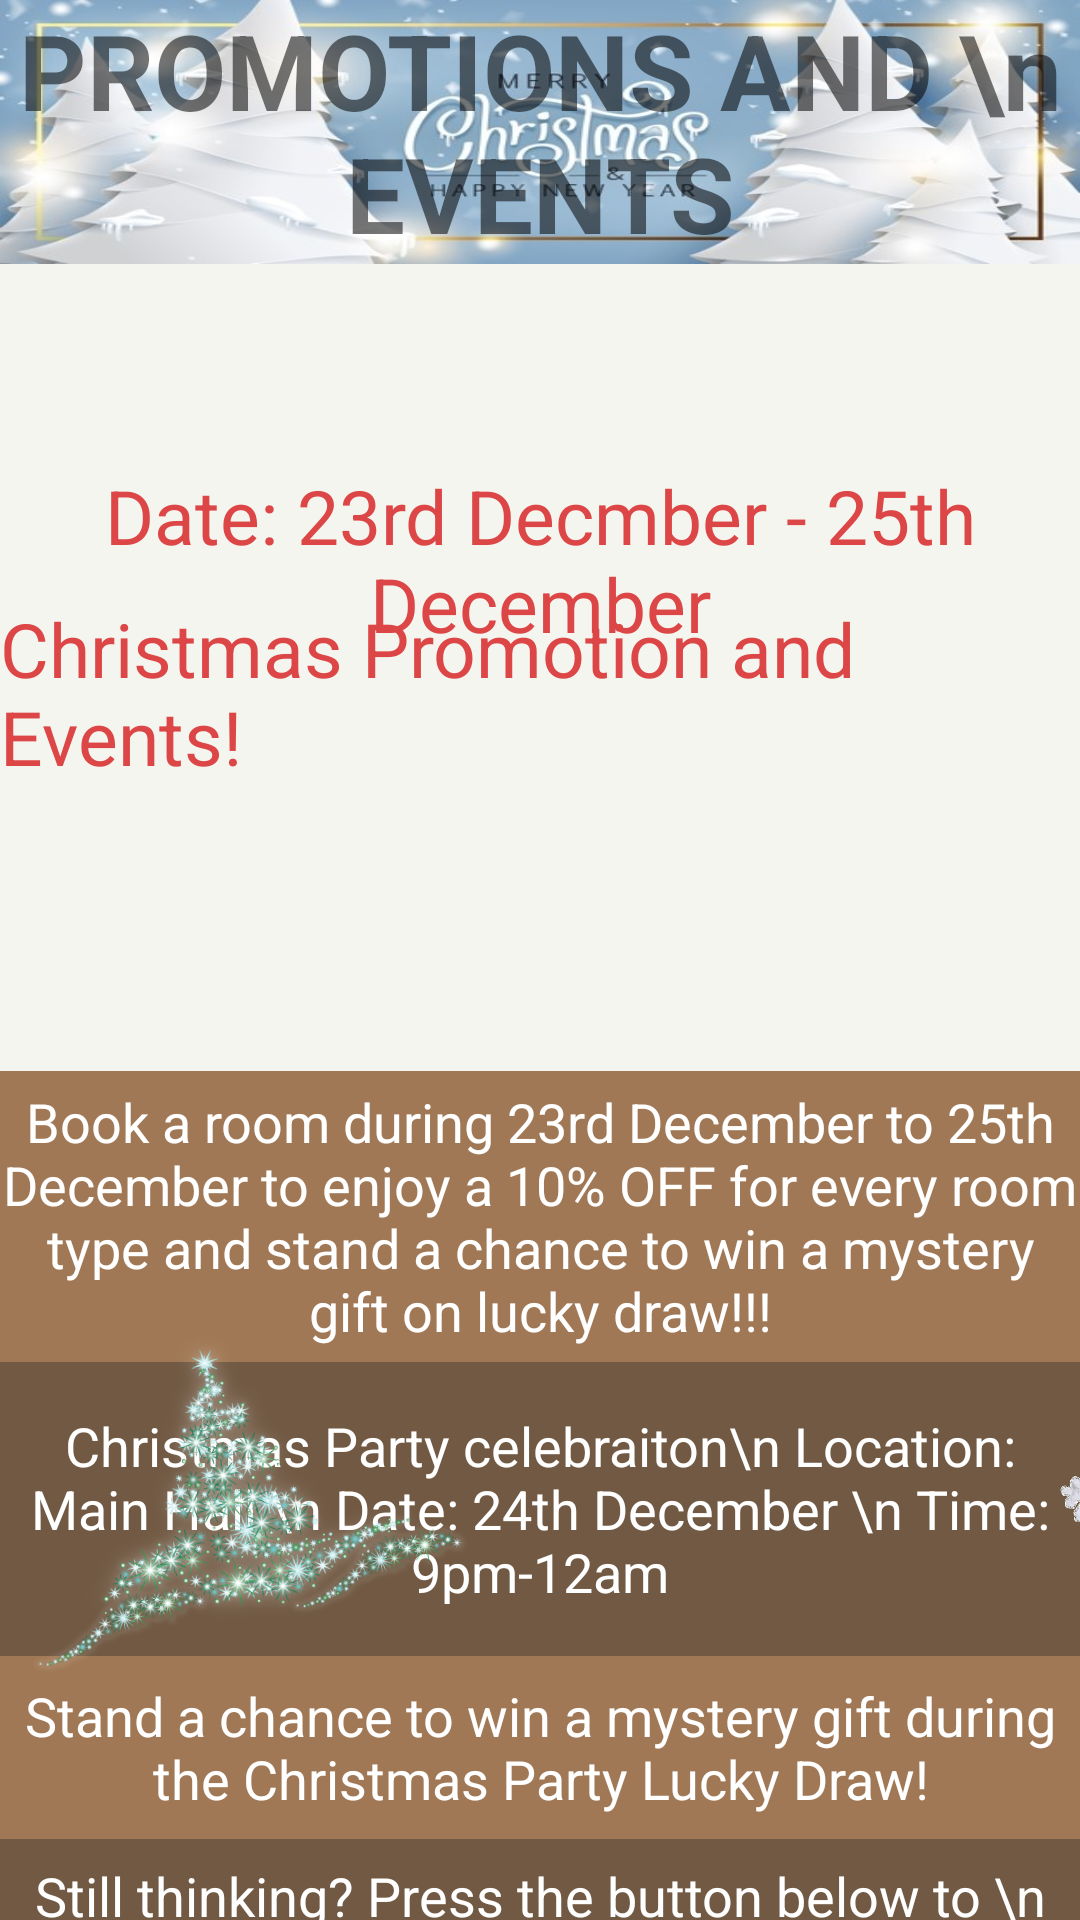

Produce the Android XML layout that renders to this screen, including the resource entries it uses.
<!-- AndroidManifest.xml: application theme Theme.Secret_Hotel -->
<!-- res/layout/activity_promotion_events.xml -->
<?xml version="1.0" encoding="utf-8"?>
<androidx.constraintlayout.widget.ConstraintLayout xmlns:android="http://schemas.android.com/apk/res/android"
    xmlns:app="http://schemas.android.com/apk/res-auto"
    xmlns:tools="http://schemas.android.com/tools"
    android:layout_width="match_parent"
    android:layout_height="match_parent"
    android:background="#F5F5EF"
    tools:context=".PromotionEvents">

    <TextView
        android:id="@+id/promoheader"
        android:layout_width="match_parent"
        android:layout_height="88dp"
        android:background="@drawable/headbanner"
        android:gravity="center"
        android:text="PROMOTIONS AND \n EVENTS"
        android:textAlignment="center"
        android:textSize="35dp"
        android:textStyle="bold"
        app:layout_constraintHorizontal_bias="0.0"
        app:layout_constraintLeft_toLeftOf="parent"
        app:layout_constraintRight_toRightOf="parent"
        app:layout_constraintTop_toTopOf="parent"
        tools:textColor="@color/black" />

    <ImageView
        android:id="@+id/imageView12"
        android:layout_width="match_parent"
        android:layout_height="269dp"
        android:layout_marginTop="88dp"
        android:scaleType="fitXY"
        app:layout_constraintEnd_toEndOf="parent"
        app:layout_constraintHorizontal_bias="0.0"
        app:layout_constraintStart_toStartOf="parent"
        app:layout_constraintTop_toTopOf="@+id/promoheader"
        app:srcCompat="@drawable/banner" />

    <TextView
        android:id="@+id/christmasdate"
        android:layout_width="wrap_content"
        android:layout_height="wrap_content"
        android:gravity="center"
        android:text="Date: 23rd Decmber - 25th December"
        android:textColor="#DC4646"
        android:textSize="25dp"
        app:layout_constraintBottom_toBottomOf="@+id/imageView12"
        app:layout_constraintEnd_toEndOf="parent"
        app:layout_constraintStart_toStartOf="parent"
        app:layout_constraintTop_toTopOf="@+id/promoheader"
        app:layout_constraintVertical_bias="0.527"
        tools:textStyle="bold" />

    <TextView
        android:id="@+id/christmastext"
        android:layout_width="wrap_content"
        android:layout_height="wrap_content"
        android:text="Christmas Promotion and Events!"
        android:textColor="#DC4646"
        android:textSize="25dp"
        app:layout_constraintBottom_toBottomOf="@+id/imageView12"
        app:layout_constraintEnd_toEndOf="parent"
        app:layout_constraintStart_toStartOf="parent"
        app:layout_constraintTop_toBottomOf="@+id/promoheader"
        app:layout_constraintVertical_bias="0.54"
        tools:textStyle="bold" />

    <LinearLayout
        android:id="@+id/linearLayout"
        android:layout_width="match_parent"
        android:layout_height="wrap_content"
        android:orientation="vertical"
        app:layout_constraintEnd_toEndOf="parent"
        app:layout_constraintStart_toStartOf="parent"
        app:layout_constraintTop_toBottomOf="@+id/imageView12">

        <TextView
            android:id="@+id/promotion"
            android:layout_width="match_parent"
            android:layout_height="97dp"
            android:background="#A07855"
            android:gravity="center"
            android:text="Book a room during 23rd December to 25th December to enjoy a 10% OFF for every room type and stand a chance to win a mystery gift on lucky draw!!!"
            android:textColor="#FFFFFF"
            android:textSize="18dp"
            tools:textStyle="bold" />

        <TextView
            android:id="@+id/event"
            android:layout_width="match_parent"
            android:layout_height="98dp"
            android:layout_marginTop="0dp"
            android:background="#715943"
            android:gravity="center"
            android:text="Christmas Party celebraiton\n Location: Main Hall \n Date: 24th December \n Time: 9pm-12am"
            android:textColor="#FFFFFF"
            android:textSize="18dp"
            tools:textStyle="bold" />

        <TextView
            android:id="@+id/gifttext"
            android:layout_width="match_parent"
            android:layout_height="61dp"
            android:background="#A07855"
            android:gravity="center"
            android:text="Stand a chance to win a mystery gift during the Christmas Party Lucky Draw!"
            android:textColor="#FFFFFF"
            android:textSize="18dp"
            tools:textStyle="bold" />

        <TextView
            android:id="@+id/booknowtext"
            android:layout_width="match_parent"
            android:layout_height="59dp"
            android:background="#715943"
            android:gravity="center"
            android:text="Still thinking? Press the button below to \n Book Now!"
            android:textColor="#FFFFFF"
            android:textSize="18dp"
            tools:textStyle="bold" />

        <Button
            android:id="@+id/booknow"
            android:layout_width="match_parent"
            android:layout_height="wrap_content"
            android:backgroundTint="#A07855"
            android:text="Book Now"
            android:textColor="#FFFFFF" />

    </LinearLayout>

    <ImageView
        android:id="@+id/imageView15"
        android:layout_width="154dp"
        android:layout_height="219dp"
        android:rotation="350"
        android:translationY="30dp"
        app:layout_constraintStart_toStartOf="parent"
        app:layout_constraintTop_toBottomOf="@+id/imageView12"
        app:srcCompat="@drawable/christmastree" />

    <ImageView
        android:id="@+id/imageView16"
        android:layout_width="84dp"
        android:layout_height="79dp"
        android:rotation="45"
        android:translationX="350dp"
        android:translationY="110dp"
        app:layout_constraintStart_toStartOf="parent"
        app:layout_constraintTop_toBottomOf="@+id/imageView12"
        app:srcCompat="@drawable/snowflake" />

    <ImageView
        android:id="@+id/imageView18"
        android:layout_width="68dp"
        android:layout_height="59dp"
        android:layout_marginStart="-460dp"
        android:layout_marginLeft="-460dp"
        android:translationY="220dp"
        app:layout_constraintStart_toEndOf="parent"
        app:layout_constraintTop_toBottomOf="@+id/imageView12"
        app:srcCompat="@drawable/gift" />

</androidx.constraintlayout.widget.ConstraintLayout>
<!-- resources referenced by this layout -->
<resources>
  <!-- drawable christmastree: png bitmap (drawable, 141236 bytes) -->
  <!-- drawable gift: png bitmap (drawable, 645425 bytes) -->
  <!-- drawable headbanner: jpg bitmap (drawable, 39464 bytes) -->
  <!-- drawable snowflake: png bitmap (drawable, 770078 bytes) -->
  <style name="Theme.Secret_Hotel" parent="Theme.MaterialComponents.DayNight.DarkActionBar">
          
          <item name="colorPrimary">@color/purple_500</item>
          <item name="colorPrimaryVariant">@color/purple_700</item>
          <item name="colorOnPrimary">@color/white</item>
          
          <item name="colorSecondary">@color/teal_200</item>
          <item name="colorSecondaryVariant">@color/teal_700</item>
          <item name="colorOnSecondary">@color/black</item>
          
          <item name="android:statusBarColor" tools:targetApi="l">?attr/colorPrimaryVariant</item>
          
      </style>
  <!-- not gathered from this repository: default colours our renderer supplied (Android Studio template values) -->
  <color name="purple_500">#FF6200EE</color>
  <color name="purple_700">#FF3700B3</color>
  <color name="teal_200">#FF03DAC5</color>
  <color name="teal_700">#FF018786</color>
  <color name="black">#FF000000</color>
  <color name="white">#FFFFFFFF</color>
</resources>
